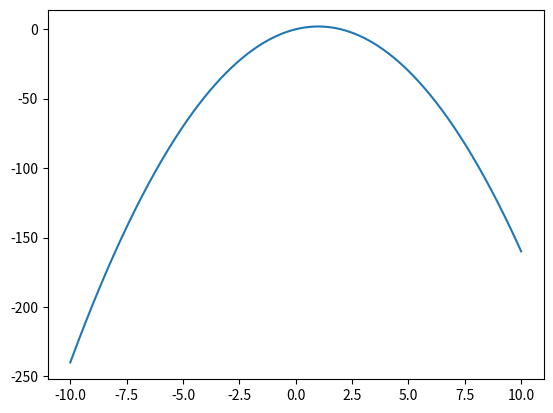

Write Python code to recreate this figure.
import numpy as np
import matplotlib.pyplot as plt
x = np.arange(-10, 10.01, 0.01)
plt.plot(x, (-2) * x**2 + 4 * x)
plt.show()